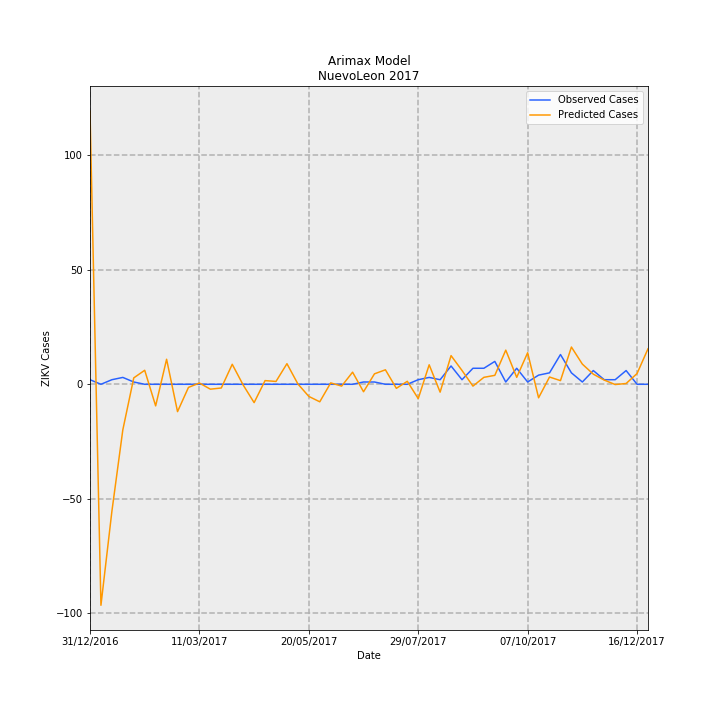

Source data for this figure (header and first rows):
Date, predictions_incidence, observed_incidence, Predicted Cases, Observed Cases, error
31/12/2016, 2.332, 0.03907, 119.4, 2.0, -117.4
07/01/2017, -1.887, 0.0, -96.59, 0.0, 96.59
14/01/2017, -1.085, 0.03907, -55.54, 2.0, 57.54
21/01/2017, -0.3889, 0.0586, -19.91, 3.0, 22.91
28/01/2017, 0.05466, 0.01953, 2.798, 1.0, -1.798
04/02/2017, 0.1196, 0.0, 6.121, 0.0, -6.121
11/02/2017, -0.1844, 0.0, -9.441, 0.0, 9.441
18/02/2017, 0.2136, 0.0, 10.93, 0.0, -10.93
25/02/2017, -0.2335, 0.0, -11.95, 0.0, 11.95
04/03/2017, -0.02657, 0.0, -1.36, 0.0, 1.36
11/03/2017, 0.01072, 0.0, 0.5487, 0.0, -0.5487
18/03/2017, -0.04177, 0.0, -2.138, 0.0, 2.138
25/03/2017, -0.0316, 0.0, -1.618, 0.0, 1.618
01/04/2017, 0.1707, 0.0, 8.737, 0.0, -8.737
08/04/2017, -0.006257, 0.0, -0.3203, 0.0, 0.3203
15/04/2017, -0.1567, 0.0, -8.02, 0.0, 8.02
22/04/2017, 0.03136, 0.0, 1.605, 0.0, -1.605
29/04/2017, 0.02425, 0.0, 1.241, 0.0, -1.241
06/05/2017, 0.1759, 0.0, 9.005, 0.0, -9.005
13/05/2017, 0.002933, 0.0, 0.1502, 0.0, -0.1502
20/05/2017, -0.1036, 0.0, -5.306, 0.0, 5.306
27/05/2017, -0.1495, 0.0, -7.655, 0.0, 7.655
03/06/2017, 0.01183, 0.0, 0.6056, 0.0, -0.6056
10/06/2017, -0.0153, 0.0, -0.7834, 0.0, 0.7834
17/06/2017, 0.1034, 0.0, 5.294, 0.0, -5.294
24/06/2017, -0.06379, 0.01953, -3.266, 1.0, 4.266
01/07/2017, 0.08922, 0.01953, 4.568, 1.0, -3.568
08/07/2017, 0.1237, 0.0, 6.332, 0.0, -6.332
15/07/2017, -0.03458, 0.0, -1.771, 0.0, 1.771
22/07/2017, 0.02549, 0.0, 1.305, 0.0, -1.305
29/07/2017, -0.1225, 0.03907, -6.274, 2.0, 8.274
05/08/2017, 0.1664, 0.0586, 8.52, 3.0, -5.52
12/08/2017, -0.0672, 0.03907, -3.44, 2.0, 5.44
19/08/2017, 0.2446, 0.1563, 12.52, 8.0, -4.522
26/08/2017, 0.1181, 0.03907, 6.045, 2.0, -4.045
02/09/2017, -0.01562, 0.1367, -0.7995, 7, 7.8
09/09/2017, 0.05928, 0.1367, 3.035, 7, 3.965
16/09/2017, 0.07634, 0.1953, 3.908, 10.0, 6.092
23/09/2017, 0.2916, 0.01953, 14.93, 1.0, -13.93
30/09/2017, 0.05919, 0.1367, 3.03, 7, 3.97
07/10/2017, 0.2693, 0.01953, 13.79, 1.0, -12.79
14/10/2017, -0.1153, 0.07813, -5.905, 4.0, 9.905
21/10/2017, 0.06208, 0.09767, 3.178, 5.0, 1.822
28/10/2017, 0.03119, 0.2539, 1.597, 13.0, 11.4
04/11/2017, 0.318, 0.09767, 16.28, 5.0, -11.28
11/11/2017, 0.1722, 0.01953, 8.818, 1.0, -7.818
18/11/2017, 0.08642, 0.1172, 4.424, 6.0, 1.576
25/11/2017, 0.03586, 0.03907, 1.836, 2.0, 0.1642
02/12/2017, -0.002201, 0.03907, -0.1127, 2.0, 2.113
09/12/2017, 0.006653, 0.1172, 0.3406, 6.0, 5.659
16/12/2017, 0.09185, 0.0, 4.702, 0.0, -4.702
23/12/2017, 0.303, 0.0, 15.51, 0.0, -15.51
